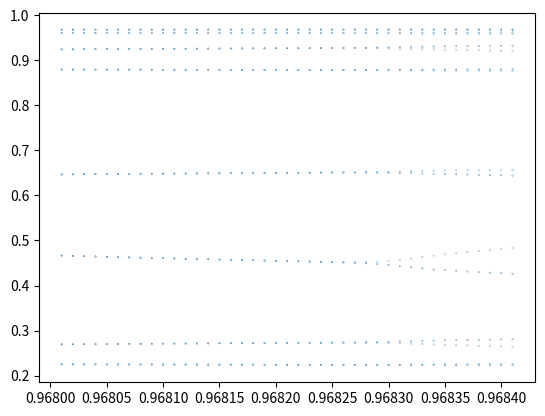

Here is the Python script that generated this plot:
import matplotlib.pyplot as ppl
import math
# def f(x):
#     out = 4*r*x*(1-x)
#     return out


# res = []
# coor = []

# for i in range (1000):
#     x = 0.2
#     r = 0.001*(i+1)
#     for j in range( 200):
#         x = f(x)
#         if j >160:
#             res.append(x)
#             coor.append(r)

# s = [0.1 for n in range(len(res))]
# ppl.scatter(coor,res,s=s)
# ppl.show()

# r = [0.75 , 0.862372436 ,0.8860225 , 0.89110, 0.892175]
# # r = (1 + sqrt(6))/4

# for i in range (len(r)-2):
#     c = (r[i+1] - r[i])/(r[i+2] - r[i+1])
#     print (c)
# import matplotlib.pyplot as ppl

# def f(x):
#     out = x*math.e**(r*(1-x))
#     return out


# res = []
# coor = []
# r = 0.1

# while r<=4:
#     x = 0.2
#     r += 0.001
#     for j in range( 200):
#         x = f(x)
#         if j >160:
#             res.append(x)
#             coor.append(r)

# s = [0.01 for n in range(len(res))]
# ppl.scatter(coor,res,s=s)
# ppl.show()


# r = [2, 2.5252 , 2.6369, 2.66082]
# # 4.701880035810209
# # 4.6716854872437645

# for i in range (len(r)-2):
#     c = (r[i+1] - r[i])/(r[i+2] - r[i+1])
#     print (c)

def f(x):
    out = r*(1-(2*x-1)**4)
    return out


res = []
coor = []

r = 0.968
e = 10**(-6)
while r<0.9684:
    x = 0.2
    r += 0.00001
    X = []
    for j in range( 200):
        x = f(x)
        X.append (x)
        if j >160:
            res.append(x)
            coor.append(r)

s = [0.01 for n in range(len(res))]
ppl.scatter(coor,res,s=s)
# ppl.show()
r = [0.82701, 0.95093, 0.9663, 0.96821]


for i in range (len(r)-2):
    c = (r[i+1] - r[i])/(r[i+2] - r[i+1])
    print (c)

